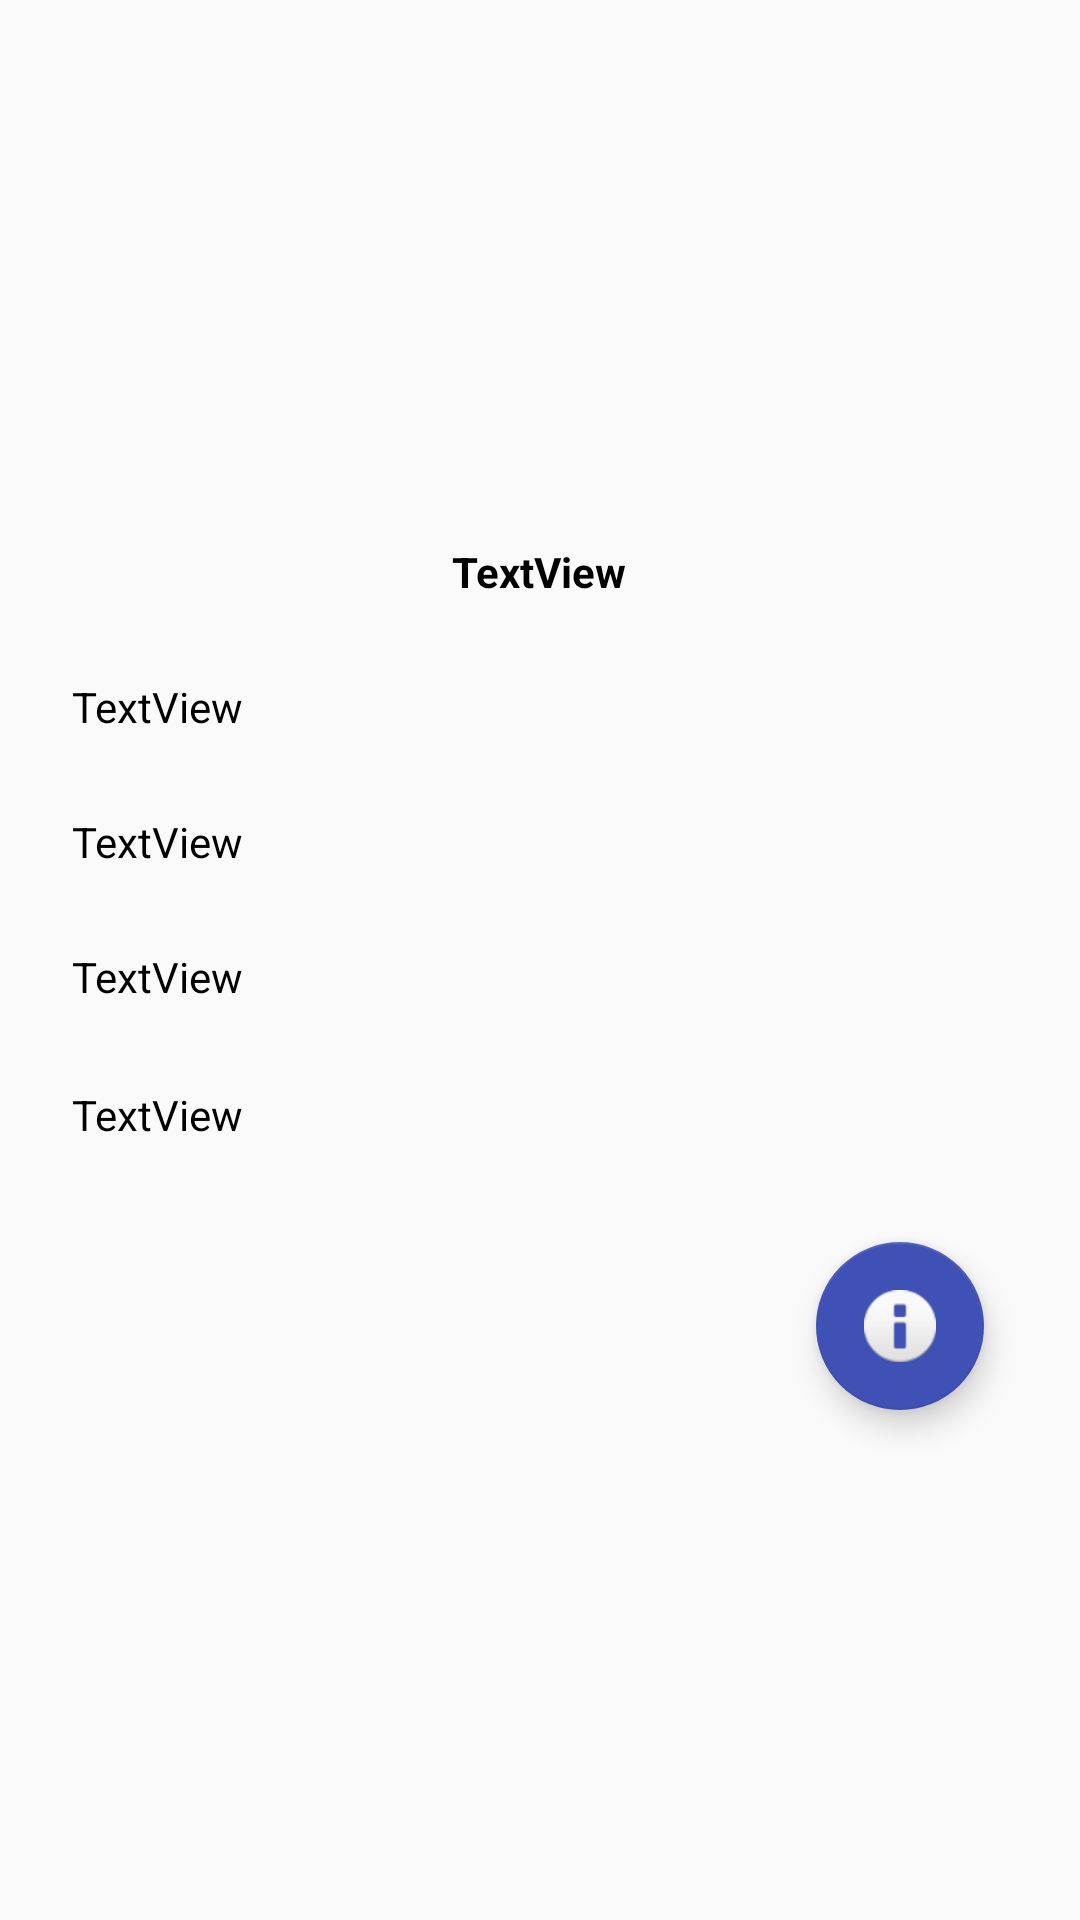

Write the Android layout XML for this screen, with the resource values it uses.
<!-- AndroidManifest.xml: application theme AppTheme -->
<!-- res/layout/fragment_profile.xml -->
<?xml version="1.0" encoding="utf-8"?>
<RelativeLayout xmlns:android="http://schemas.android.com/apk/res/android"
    xmlns:app="http://schemas.android.com/apk/res-auto"
    android:layout_width="match_parent" android:layout_height="match_parent">

    <ImageButton
        android:id="@+id/profile_photo"

        android:layout_width="120dp"
        android:layout_height="120dp"
        android:layout_alignParentTop="true"
        android:layout_centerHorizontal="true"
        android:layout_marginTop="40dp"
        android:background=" @drawable/circular_border_imageview"
        android:elevation="5dp"
        android:padding="20dp"
        android:scaleType="centerCrop" />

    <TextView
        android:id="@+id/user_name"
        android:layout_width="wrap_content"
        android:layout_height="wrap_content"
        android:layout_below="@+id/profile_photo"
        android:layout_centerHorizontal="true"
        android:layout_marginTop="21dp"
        android:text="TextView"
        android:textColor="@color/black"
        android:textStyle="bold" />

    <TextView
        android:id="@+id/user_email"
        android:layout_width="wrap_content"
        android:layout_height="wrap_content"
        android:layout_alignParentLeft="true"
        android:layout_alignParentStart="true"
        android:layout_below="@+id/user_name"
        android:layout_marginLeft="24dp"
        android:layout_marginStart="24dp"
        android:layout_marginTop="26dp"
        android:text="TextView"
        android:textColor="@color/black" />

    <TextView
        android:id="@+id/user_occupation"
        android:layout_width="wrap_content"
        android:layout_height="wrap_content"
        android:layout_alignLeft="@+id/user_email"
        android:layout_alignStart="@+id/user_email"
        android:layout_below="@+id/user_email"
        android:layout_marginTop="26dp"
        android:text="TextView"
        android:textColor="@color/black" />

    <TextView
        android:id="@+id/user_domain"
        android:layout_width="wrap_content"
        android:layout_height="wrap_content"
        android:layout_alignLeft="@+id/user_occupation"
        android:layout_alignStart="@+id/user_occupation"
        android:layout_below="@+id/user_occupation"
        android:layout_marginTop="26dp"
        android:text="TextView"
        android:textColor="@color/black" />

    <TextView
        android:id="@+id/user_address"
        android:layout_width="wrap_content"
        android:layout_height="wrap_content"
        android:layout_alignLeft="@+id/user_domain"
        android:layout_alignStart="@+id/user_domain"
        android:layout_below="@+id/user_domain"
        android:layout_marginTop="27dp"
        android:text="TextView"
        android:textColor="@color/black" />

    <android.support.design.widget.FloatingActionButton
        android:id="@+id/edit_profile"
        android:layout_width="wrap_content"
        android:layout_height="wrap_content"
        android:layout_alignParentEnd="true"
        android:layout_alignParentRight="true"
        android:layout_below="@+id/user_address"
        android:layout_marginEnd="32dp"
        android:layout_marginRight="32dp"
        android:layout_marginTop="33dp"
        android:clickable="true"
        app:backgroundTint="?attr/colorPrimary"
        app:srcCompat="@android:drawable/ic_dialog_info" />
</RelativeLayout>
<!-- resources referenced by this layout -->
<resources>
  <color name="black">#000000</color>
  <!-- drawable circular_border_imageview (drawable-v24) -->
  <?xml version="1.0" encoding="utf-8"?>
  <shape xmlns:android="http://schemas.android.com/apk/res/android"
      android:shape="rectangle">
      <corners android:radius="100dp" />
      <solid android:color="#3F51B5" />
      <stroke
          android:width="3dip"
          android:color="#f9f9f9" />
      <padding
          android:bottom="4dp"
          android:left="4dp"
          android:right="4dp"
          android:top="4dp" />
  </shape>
  <style name="AppTheme" parent="Theme.AppCompat.Light.DarkActionBar">
          
          <item name="colorPrimary">@color/colorPrimary</item>
          <item name="colorPrimaryDark">@color/colorPrimaryDark</item>
          <item name="colorAccent">@color/colorAccent</item>
      </style>
  <color name="colorPrimary">#3f51b5</color>
  <color name="colorPrimaryDark">#303f9f</color>
  <color name="colorAccent">#FF4081</color>
</resources>
